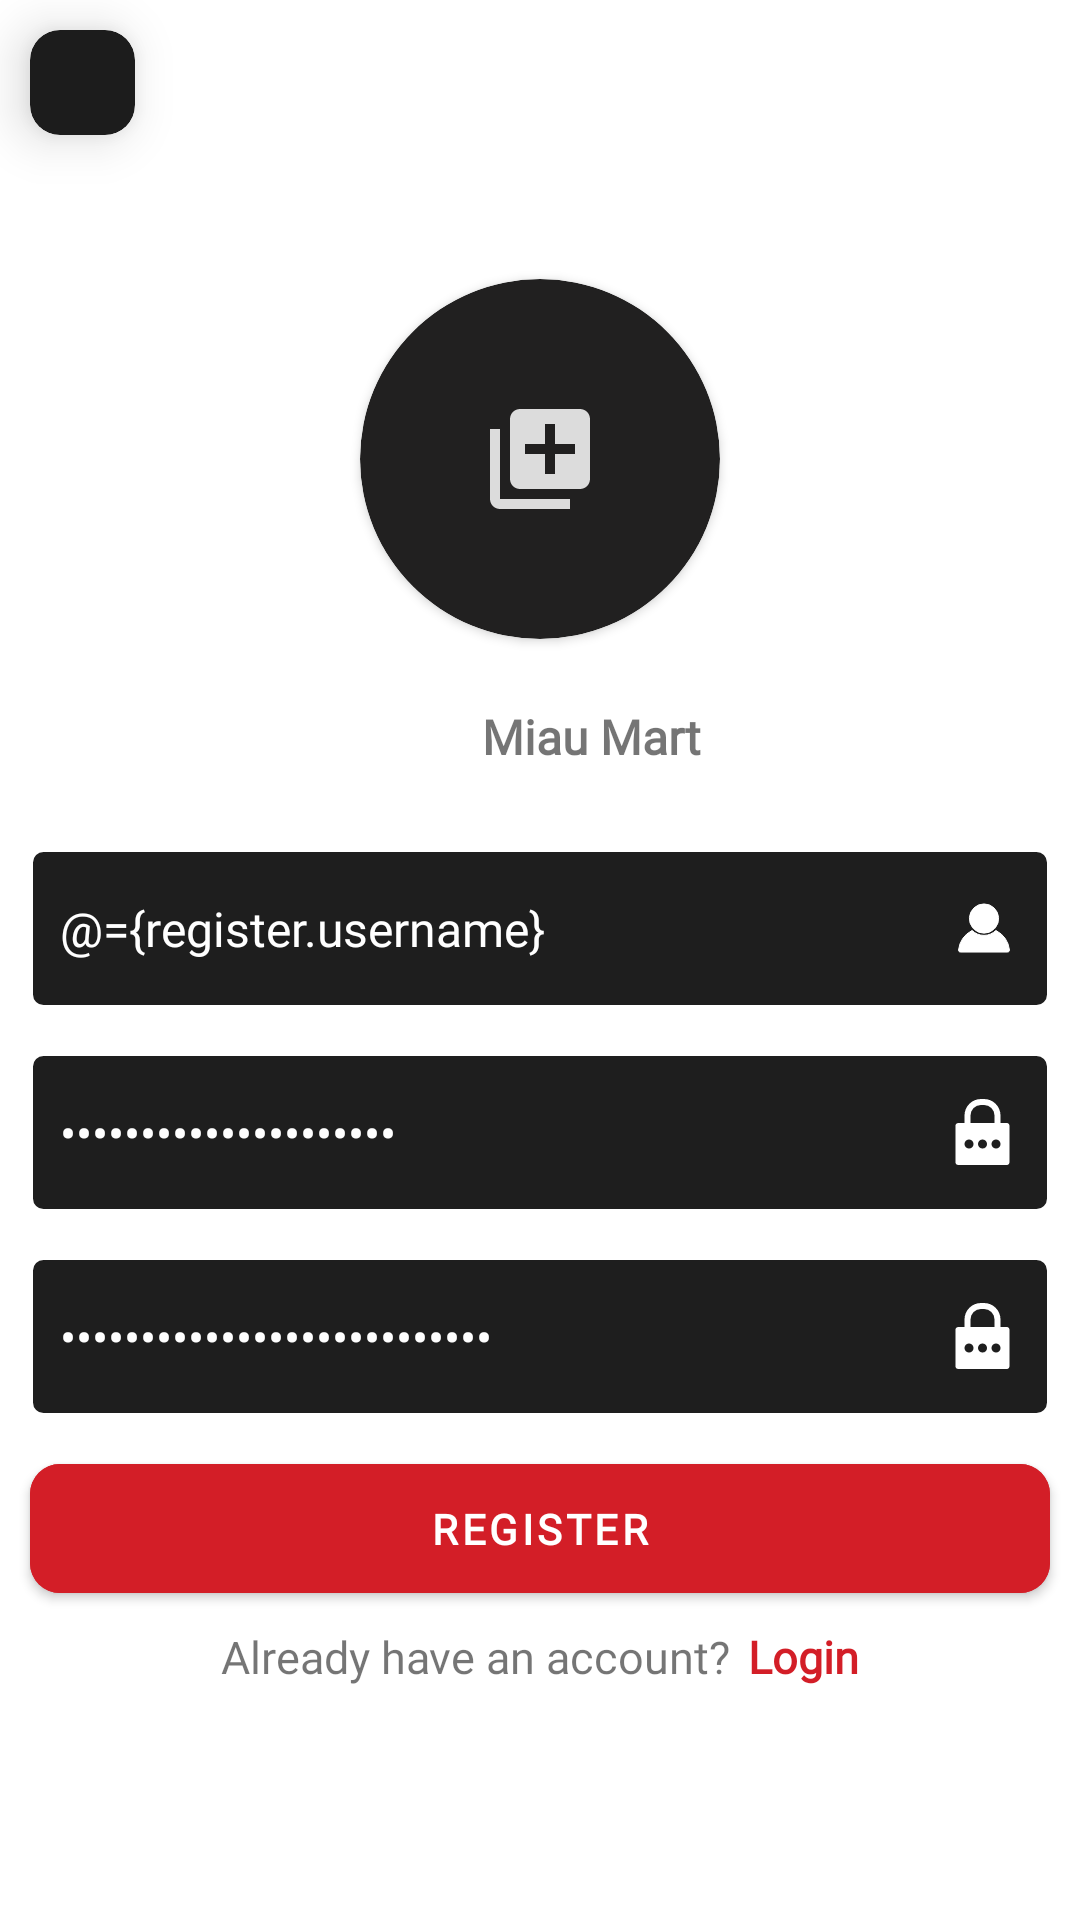

Here is an Android app screen rendered from its layout file. Give the layout XML and the strings, colors and styles it references.
<!-- AndroidManifest.xml: application theme Theme.MiauMart -->
<!-- res/layout/activity_register.xml -->
<?xml version="1.0" encoding="utf-8"?>
<layout xmlns:android="http://schemas.android.com/apk/res/android"
    xmlns:app="http://schemas.android.com/apk/res-auto"
    xmlns:tools="http://schemas.android.com/tools">

    <data>

        <variable
            name="register"
            type="com.daniel.miaumart.ui.viewModels.RegisterViewModel" />
    </data>

    <androidx.constraintlayout.widget.ConstraintLayout
        android:id="@+id/register_layout"
        android:layout_width="match_parent"
        android:layout_height="match_parent"
        tools:context=".ui.activities.Register">

        <androidx.cardview.widget.CardView
            android:id="@+id/back_layout"
            android:layout_width="35dp"
            android:layout_height="35dp"
            android:layout_margin="10dp"
            android:backgroundTint="@color/rangoon_green"
            android:clickable="true"
            android:focusable="true"
            android:foreground="?attr/selectableItemBackground"
            app:cardCornerRadius="10dp"
            app:cardElevation="10dp"
            app:layout_constraintStart_toStartOf="parent"
            app:layout_constraintTop_toTopOf="parent">

            <ImageView
                android:layout_width="28dp"
                android:layout_height="28dp"
                android:layout_gravity="center"
                android:contentDescription="@string/back_layout"
                android:src="@drawable/ic_back" />

        </androidx.cardview.widget.CardView>

        <ScrollView
            android:layout_width="match_parent"
            android:layout_height="wrap_content"
            android:scrollbars="none"
            app:layout_constraintBottom_toBottomOf="parent"
            app:layout_constraintEnd_toEndOf="parent"
            app:layout_constraintStart_toStartOf="parent"
            app:layout_constraintTop_toBottomOf="@id/back_layout">

            <LinearLayout
                android:layout_width="match_parent"
                android:layout_height="wrap_content"
                android:gravity="center"
                android:orientation="vertical"
                android:paddingBottom="40dp">

                <androidx.cardview.widget.CardView
                    android:id="@+id/open_gallery"
                    android:layout_width="120dp"
                    android:layout_height="120dp"
                    android:layout_marginTop="10dp"
                    android:layout_marginBottom="15dp"
                    android:backgroundTint="@color/etchart_dam"
                    android:clickable="true"
                    android:focusable="true"
                    android:foreground="?attr/selectableItemBackground"
                    app:cardCornerRadius="100dp">

                    <ImageView
                        android:id="@+id/icon_add_image"
                        android:layout_width="40dp"
                        android:layout_height="40dp"
                        android:layout_gravity="center"
                        android:contentDescription="@string/icon_add_profile_image"
                        android:src="@drawable/ic_add_photo" />

                    <ImageView
                        android:id="@+id/image_preview"
                        android:layout_width="match_parent"
                        android:layout_height="match_parent"
                        android:contentDescription="@string/preview_of_profile_image"
                        android:scaleType="centerCrop"
                        android:visibility="gone" />

                </androidx.cardview.widget.CardView>

                <LinearLayout
                    android:layout_width="wrap_content"
                    android:layout_height="wrap_content"
                    android:layout_marginBottom="20dp"
                    android:gravity="center"
                    android:orientation="horizontal">

                    <ImageView
                        android:layout_width="35dp"
                        android:layout_height="35dp"
                        android:contentDescription="@string/app_name"
                        android:src="@drawable/ic_app" />

                    <TextView
                        android:layout_width="wrap_content"
                        android:layout_height="wrap_content"
                        android:fontFamily="@font/roboto_medium"
                        android:text="@string/app_name"
                        android:textSize="16sp"
                        android:textStyle="bold" />

                </LinearLayout>

                <EditText
                    android:id="@+id/input_username"
                    android:layout_width="wrap_content"
                    android:layout_height="53dp"
                    android:layout_marginStart="10dp"
                    android:layout_marginEnd="10dp"
                    android:autofillHints="name"
                    android:background="@drawable/input_background"
                    android:drawableEnd="@drawable/ic_user"
                    android:fontFamily="@font/roboto_medium"
                    android:hint="@string/username"
                    android:inputType="textPersonName"
                    android:minWidth="380dp"
                    android:padding="10dp"
                    android:text="@={register.username}"
                    android:textColor="@color/white"
                    android:textColorHint="@color/gainsboro"
                    android:textSize="16sp" />

                <EditText
                    android:id="@+id/input_password"
                    android:layout_width="wrap_content"
                    android:layout_height="53dp"
                    android:layout_marginStart="10dp"
                    android:layout_marginTop="15dp"
                    android:layout_marginEnd="10dp"
                    android:autofillHints="password"
                    android:background="@drawable/input_background"
                    android:drawableEnd="@drawable/ic_password"
                    android:fontFamily="@font/roboto_medium"
                    android:hint="@string/password"
                    android:inputType="textPassword"
                    android:minWidth="380dp"
                    android:padding="10dp"
                    android:text="@={register.password}"
                    android:textColor="@color/white"
                    android:textColorHint="@color/gainsboro"
                    android:textSize="16sp" />

                <EditText
                    android:id="@+id/input_repeat_password"
                    android:layout_width="wrap_content"
                    android:layout_height="53dp"
                    android:layout_marginStart="10dp"
                    android:layout_marginTop="15dp"
                    android:layout_marginEnd="10dp"
                    android:autofillHints="password"
                    android:background="@drawable/input_background"
                    android:drawableEnd="@drawable/ic_password"
                    android:fontFamily="@font/roboto_medium"
                    android:hint="@string/repeat_password"
                    android:inputType="textPassword"
                    android:minWidth="380dp"
                    android:padding="10dp"
                    android:text="@={register.repeatPassword}"
                    android:textColor="@color/white"
                    android:textColorHint="@color/gainsboro"
                    android:textSize="16sp" />

                <ProgressBar
                    android:id="@+id/register_progress_bar"
                    android:layout_width="wrap_content"
                    android:layout_height="wrap_content"
                    android:layout_marginTop="10dp"
                    android:visibility="gone" />

                <com.google.android.material.button.MaterialButton
                    android:id="@+id/register_button"
                    android:layout_width="wrap_content"
                    android:layout_height="55dp"
                    android:layout_marginStart="10dp"
                    android:layout_marginTop="10dp"
                    android:layout_marginEnd="10dp"
                    android:layout_marginBottom="5dp"
                    android:backgroundTint="@color/fire_engine_red"
                    android:fontFamily="@font/roboto_medium"
                    android:minWidth="380dp"
                    android:onClick="@{()->register.register()}"
                    android:text="@string/register"
                    android:textStyle="bold"
                    app:cornerRadius="10dp" />

                <LinearLayout
                    android:layout_width="wrap_content"
                    android:layout_height="wrap_content"
                    android:orientation="horizontal">

                    <TextView
                        android:layout_width="wrap_content"
                        android:layout_height="wrap_content"
                        android:fontFamily="@font/roboto_medium"
                        android:text="@string/already_have_an_account"
                        android:textSize="15sp" />

                    <TextView
                        android:id="@+id/redirect_to_login"
                        android:layout_width="wrap_content"
                        android:layout_height="wrap_content"
                        android:layout_marginStart="6dp"
                        android:clickable="true"
                        android:focusable="true"
                        android:fontFamily="@font/roboto_medium"
                        android:foreground="?attr/selectableItemBackground"
                        android:text="@string/login"
                        android:textColor="@color/fire_engine_red"
                        android:textSize="15sp"
                        android:textStyle="bold" />

                </LinearLayout>
            </LinearLayout>

        </ScrollView>

        <androidx.constraintlayout.widget.ConstraintLayout
            android:id="@+id/no_internet_access_layout_register"
            android:layout_width="match_parent"
            android:layout_height="50dp"
            android:layout_margin="10dp"
            android:background="@color/rangoon_green"
            android:visibility="gone"
            app:layout_constraintBottom_toBottomOf="parent"
            app:layout_constraintEnd_toEndOf="parent"
            app:layout_constraintStart_toStartOf="parent">

            <ImageView
                android:id="@+id/icon_wifi_off"
                android:layout_width="25dp"
                android:layout_height="25dp"
                android:layout_marginStart="10dp"
                android:contentDescription="@string/you_don_t_have_internet_access"
                android:src="@drawable/ic_wifi_off"
                app:layout_constraintBottom_toBottomOf="parent"
                app:layout_constraintStart_toStartOf="parent"
                app:layout_constraintTop_toTopOf="parent" />

            <TextView
                android:layout_width="wrap_content"
                android:layout_height="wrap_content"
                android:layout_marginStart="5dp"
                android:fontFamily="@font/roboto_medium"
                android:text="@string/you_don_t_have_internet_access"
                android:textColor="@color/gainsboro"
                android:textSize="15sp"
                app:layout_constraintBottom_toBottomOf="parent"
                app:layout_constraintStart_toEndOf="@id/icon_wifi_off"
                app:layout_constraintTop_toTopOf="parent" />

        </androidx.constraintlayout.widget.ConstraintLayout>
    </androidx.constraintlayout.widget.ConstraintLayout>
</layout>
<!-- resources referenced by this layout -->
<resources>
  <color name="etchart_dam">#212020</color>
  <color name="fire_engine_red">#D31E27</color>
  <color name="gainsboro">#DCDCDC</color>
  <color name="rangoon_green">#1C1C1C</color>
  <color name="white">#FFFFFFFF</color>
  <!-- drawable ic_add_photo (drawable) -->
  <vector android:height="24dp" android:tint="#DCDCDC"
      android:viewportHeight="24" android:viewportWidth="24"
      android:width="24dp" xmlns:android="http://schemas.android.com/apk/res/android">
      <path android:fillColor="@android:color/white" android:pathData="M4,6L2,6v14c0,1.1 0.9,2 2,2h14v-2L4,20L4,6zM20,2L8,2c-1.1,0 -2,0.9 -2,2v12c0,1.1 0.9,2 2,2h12c1.1,0 2,-0.9 2,-2L22,4c0,-1.1 -0.9,-2 -2,-2zM19,11h-4v4h-2v-4L9,11L9,9h4L13,5h2v4h4v2z"/>
  </vector>
  <!-- drawable ic_password (drawable) -->
  <?xml version="1.0" encoding="utf-8"?>
  <vector android:height="24dp" android:viewportHeight="48"
      android:viewportWidth="48" android:width="24dp" xmlns:android="http://schemas.android.com/apk/res/android">
      <path android:fillColor="#00000000"
          android:pathData="M0,0h48v48h-48z" android:strokeColor="#212121" android:strokeWidth="0.00048000000000000007"/>
      <path android:fillColor="#FFFFFF"
          android:pathData="M39,18L35,18L35,13A11,11 0,0 0,24 2L22,2A11,11 0,0 0,11 13v5L7,18a2,2 0,0 0,-2 2L5,44a2,2 0,0 0,2 2L39,46a2,2 0,0 0,2 -2L41,20A2,2 0,0 0,39 18ZM15,13a7,7 0,0 1,7 -7h2a7,7 0,0 1,7 7v5L15,18ZM14,35a3,3 0,1 1,3 -3A2.9,2.9 0,0 1,14 35ZM23,35a3,3 0,1 1,3 -3A2.9,2.9 0,0 1,23 35ZM32,35a3,3 0,1 1,3 -3A2.9,2.9 0,0 1,32 35Z"
          android:strokeColor="#FFFFFF" android:strokeWidth="0.00048000000000000007"/>
  </vector>
  <!-- drawable input_background (drawable) -->
  <?xml version="1.0" encoding="utf-8"?>
  <shape xmlns:android="http://schemas.android.com/apk/res/android" android:shape="rectangle">
      <solid android:color="@color/dark_jungle_green"/>
      <corners android:radius="4dp"/>
      <stroke android:color="@color/white" android:width="1dp"/>
  </shape>
  <string name="already_have_an_account">Already have an account?</string>
  <string name="app_name">Miau Mart</string>
  <string name="back_layout">back layout</string>
  <string name="icon_add_profile_image">Icon add profile image</string>
  <string name="login">Login</string>
  <string name="password">Password</string>
  <string name="preview_of_profile_image">Preview of profile image</string>
  <string name="register">Register</string>
  <string name="repeat_password">Repeat Password</string>
  <string name="username">Username</string>
  <string name="you_don_t_have_internet_access">You don\'t have internet access</string>
  <style name="Theme.MiauMart" parent="Theme.MaterialComponents.DayNight.DarkActionBar">
          
          <item name="colorPrimary">@color/purple_500</item>
          <item name="colorPrimaryVariant">@color/purple_700</item>
          <item name="colorOnPrimary">@color/white</item>
          
          <item name="colorSecondary">@color/teal_200</item>
          <item name="colorSecondaryVariant">@color/teal_700</item>
          <item name="colorOnSecondary">@color/black</item>
          
          <item name="android:statusBarColor">?attr/colorPrimaryVariant</item>
          
      </style>
  <color name="dark_jungle_green">#1E1E1E</color>
  <!-- not gathered from this repository: default colours our renderer supplied (Android Studio template values) -->
  <color name="purple_500">#FF6200EE</color>
  <color name="purple_700">#FF3700B3</color>
  <color name="teal_200">#FF03DAC5</color>
  <color name="teal_700">#FF018786</color>
  <color name="black">#FF000000</color>
</resources>
